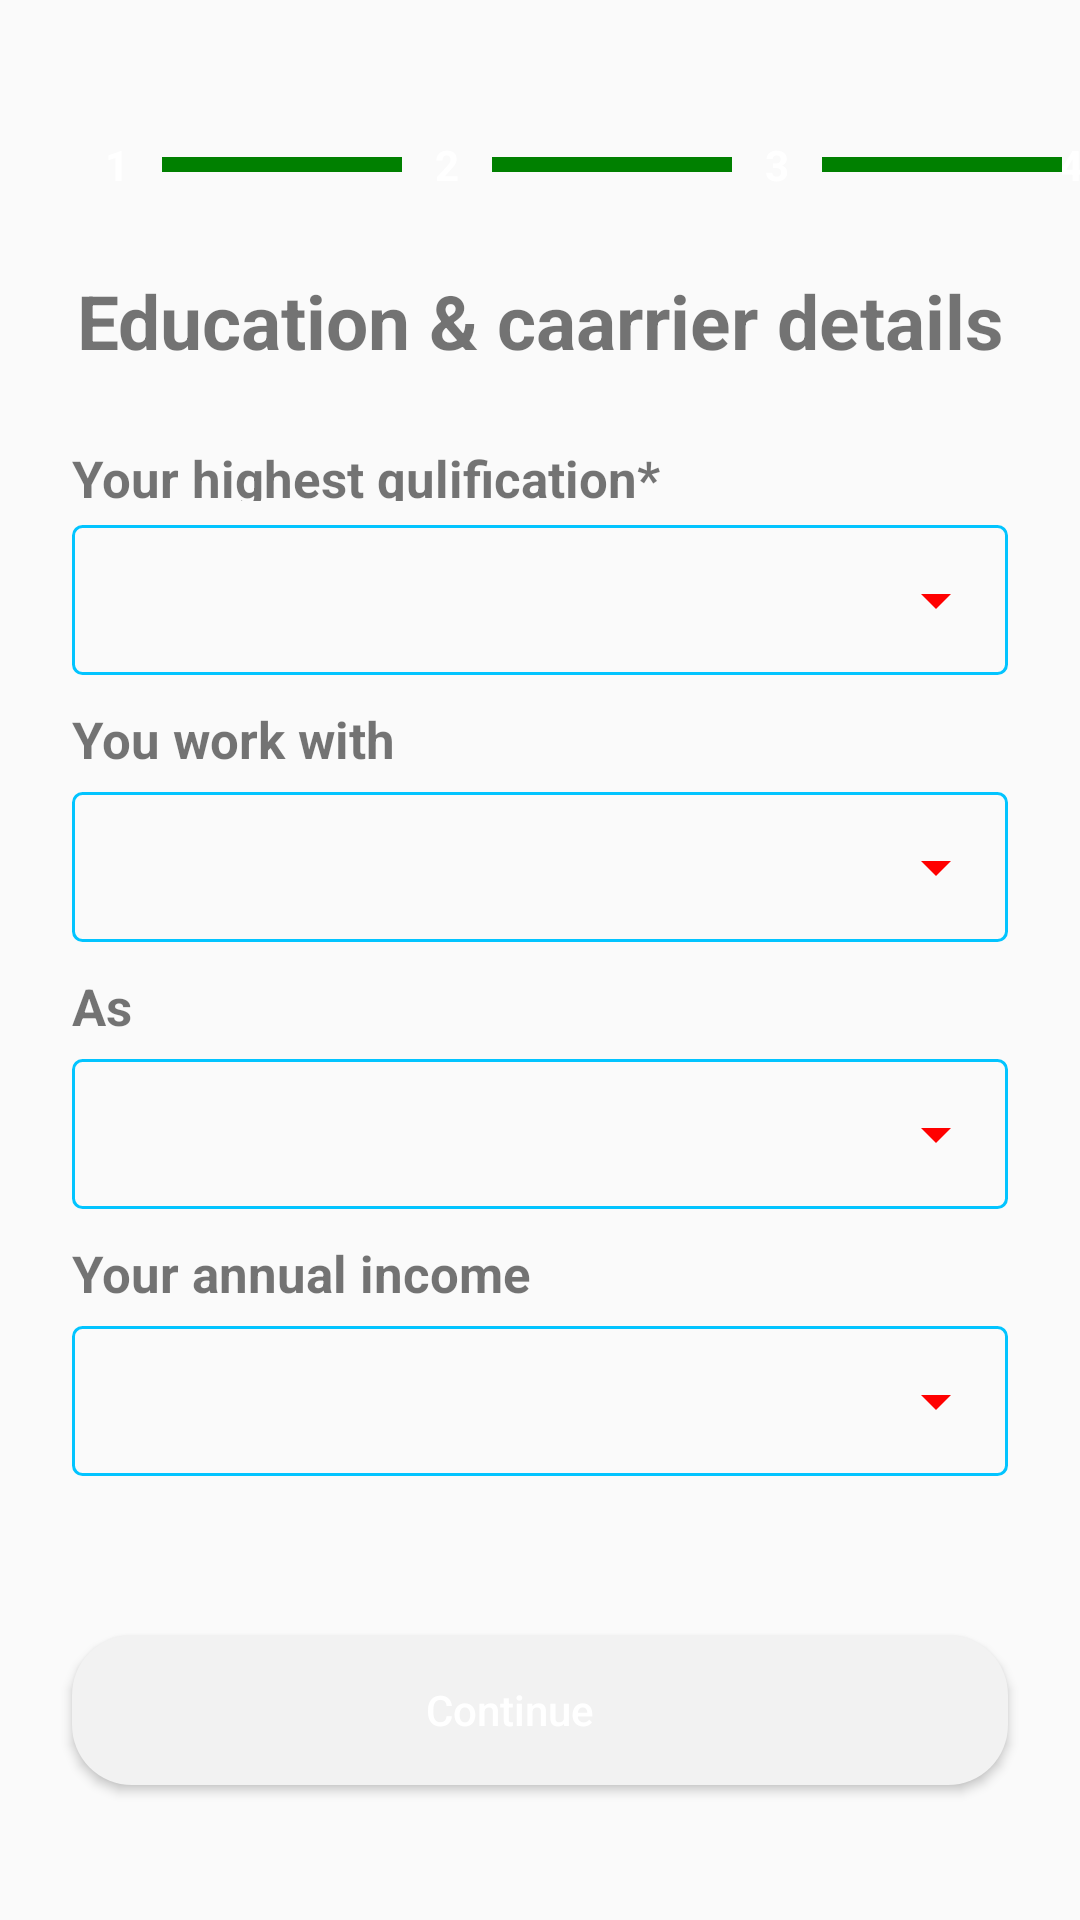

Reconstruct the res/layout file that produces this screen, plus the resources it refers to.
<!-- AndroidManifest.xml: application theme Theme.AppCompat.Light.NoActionBar -->
<!-- res/layout/activity_from_step_four.xml -->
<?xml version="1.0" encoding="utf-8"?>
<RelativeLayout xmlns:android="http://schemas.android.com/apk/res/android"
    xmlns:app="http://schemas.android.com/apk/res-auto"
    xmlns:tools="http://schemas.android.com/tools"
    android:layout_width="match_parent"
    android:layout_height="match_parent">



    <RelativeLayout
        android:id="@+id/step_status"
        android:layout_width="match_parent"
        android:layout_height="wrap_content"
        android:layout_marginTop="40dp">

        <TextView
            android:id="@+id/id1"
            android:layout_width="30dp"
            android:layout_height="30dp"
            android:layout_centerVertical="true"
            android:layout_marginLeft="24dp"
            android:background="@drawable/cicle_green_shape"
            android:gravity="center"
            android:text="1"
            android:textColor="@color/white"
            android:textStyle="bold" />

        <View
            android:id="@+id/view1"
            android:layout_width="80dp"
            android:layout_height="5dp"
            android:layout_centerVertical="true"
            android:layout_toRightOf="@+id/id1"
            android:background="#008000"></View>

        <TextView
            android:id="@+id/id2"
            android:layout_width="30dp"
            android:layout_height="30dp"
            android:layout_centerVertical="true"
            android:layout_toRightOf="@+id/view1"
            android:background="@drawable/cicle_green_shape"
            android:gravity="center"
            android:text="2"
            android:textColor="@color/white"
            android:textStyle="bold">

        </TextView>

        <View
            android:id="@+id/view2"
            android:layout_width="80dp"
            android:layout_height="5dp"
            android:layout_centerVertical="true"
            android:layout_toRightOf="@+id/id2"
            android:background="#008000"></View>

        <TextView
            android:id="@+id/id3"
            android:layout_width="30dp"
            android:layout_height="30dp"
            android:layout_centerVertical="true"
            android:layout_toRightOf="@+id/view2"
            android:background="@drawable/cicle_green_shape"
            android:gravity="center"
            android:text="3"
            android:textColor="@color/white"
            android:textStyle="bold">

        </TextView>

        <View
            android:id="@+id/view3"
            android:layout_width="80dp"
            android:layout_height="5dp"
            android:layout_centerVertical="true"
            android:layout_toRightOf="@+id/id3"
            android:background="#008000"></View>

        <TextView
            android:id="@+id/id4"
            android:layout_width="30dp"
            android:layout_height="30dp"
            android:layout_centerVertical="true"
            android:layout_toRightOf="@+id/view3"
            android:background="@drawable/cicle_green_shape"
            android:gravity="center"
            android:text="4"
            android:textColor="@color/white"
            android:textStyle="bold">

        </TextView>

    </RelativeLayout>

    <TextView
        android:id="@+id/education"
        android:layout_width="match_parent"
        android:layout_height="wrap_content"
        android:layout_marginTop="20dp"
        android:gravity="center"
        android:layout_below="@+id/step_status"
        android:text="Education &amp; caarrier details"
        android:textSize="25dp"
        android:textStyle="bold">
    </TextView>


    <RelativeLayout
        android:layout_width="match_parent"
        android:layout_height="wrap_content"
        android:layout_centerVertical="true">

        <TextView
            android:id="@+id/qulification"
            android:layout_width="match_parent"
            android:layout_height="19dp"

            android:layout_marginLeft="24dp"
            android:text="Your highest qulification*"
            android:textSize="17sp"
            android:textStyle="bold">

        </TextView>

        <RelativeLayout
            android:id="@+id/qulificatio1"
            android:layout_width="match_parent"
            android:layout_height="50dp"
            android:layout_below="@+id/qulification"
            android:layout_marginLeft="24dp"
            android:layout_marginTop="8dp"
            android:layout_marginRight="24dp"
            android:background="@drawable/spinner_sshape"
            tools:ignore="UselessParent">

            <Spinner
                android:id="@+id/spinner_higher"
                android:layout_width="match_parent"
                android:layout_height="50dp"
                android:backgroundTint="#ff0000"
                android:overlapAnchor="false"
                android:spinnerMode="dropdown" />

        </RelativeLayout>

        <TextView
            android:id="@+id/work"
            android:layout_width="match_parent"
            android:layout_height="19dp"
            android:layout_below="@+id/qulificatio1"
            android:layout_marginLeft="24dp"
            android:layout_marginTop="10dp"
            android:text="You work with"
            android:textSize="17sp"
            android:textStyle="bold"


            />

        <RelativeLayout
            android:id="@id/work1"
            android:layout_width="match_parent"
            android:layout_height="50dp"
            android:layout_below="@+id/work"
            android:layout_marginLeft="24dp"
            android:layout_marginTop="10dp"
            android:layout_marginRight="24dp"
            android:background="@drawable/spinner_sshape"
            tools:ignore="UselessParent">

            <Spinner
                android:id="@+id/spinner_work"
                android:layout_width="match_parent"
                android:layout_height="50dp"
                android:backgroundTint="#ff0000"
                android:overlapAnchor="false"
                android:spinnerMode="dropdown" />

        </RelativeLayout>


        <TextView
            android:id="@+id/as"
            android:layout_width="match_parent"
            android:layout_height="19dp"
            android:layout_below="@+id/work1"
            android:layout_marginLeft="24dp"
            android:layout_marginTop="10dp"
            android:text="As"
            android:textSize="17sp"
            android:textStyle="bold"


            />

        <RelativeLayout
            android:id="@id/as1"
            android:layout_width="match_parent"
            android:layout_height="50dp"
            android:layout_below="@+id/as"
            android:layout_marginLeft="24dp"
            android:layout_marginTop="10dp"
            android:layout_marginRight="24dp"
            android:background="@drawable/spinner_sshape"
            tools:ignore="UselessParent">

            <Spinner
                android:id="@+id/spinner_as"
                android:layout_width="match_parent"
                android:layout_height="50dp"
                android:backgroundTint="#ff0000"
                android:overlapAnchor="false"
                android:spinnerMode="dropdown" />

        </RelativeLayout>


        <TextView
            android:id="@+id/income"
            android:layout_width="match_parent"
            android:layout_height="19dp"
            android:layout_below="@+id/as1"
            android:layout_marginLeft="24dp"
            android:layout_marginTop="10dp"
            android:text="Your annual income"
            android:textSize="17sp"
            android:textStyle="bold" />

        <RelativeLayout
            android:id="@+id/income1"
            android:layout_width="match_parent"
            android:layout_height="50dp"
            android:layout_below="@+id/income"
            android:layout_marginLeft="24dp"
            android:layout_marginTop="10dp"
            android:layout_marginRight="24dp"
            android:background="@drawable/spinner_sshape"
            tools:ignore="UselessParent">

            <Spinner
                android:id="@+id/spinner_income"
                android:layout_width="match_parent"
                android:layout_height="50dp"
                android:backgroundTint="#ff0000"
                android:overlapAnchor="false"
                android:spinnerMode="dropdown" />

        </RelativeLayout>


    </RelativeLayout>

    <Button
        android:id="@+id/final_Btn"
        android:layout_width="match_parent"
        android:layout_height="50dp"
        android:layout_alignParentBottom="true"
        android:layout_centerHorizontal="true"
        android:layout_marginLeft="24dp"
        android:layout_marginTop="100dp"
        android:layout_marginRight="24dp"
        android:layout_marginBottom="45dp"
        android:background="@drawable/btn_shape"
        android:paddingRight="20dp"
        android:text="Continue"
        android:textAllCaps="false"
        android:textColor="#ffffff"></Button>








    </RelativeLayout>
<!-- resources referenced by this layout -->
<resources>
  <color name="white">#FFFFFFFF</color>
  <!-- drawable btn_shape (drawable) -->
  <?xml version="1.0" encoding="utf-8"?>
  <shape
      xmlns:android="http://schemas.android.com/apk/res/android"
      android:shape="rectangle">
  
      <corners
          android:radius="20dp"/>
      <gradient
          android:startColor="#f2f2f2"
          android:endColor="#f2f2f2" />
  </shape>
  <!-- drawable spinner_sshape (drawable) -->
  <shape xmlns:android="http://schemas.android.com/apk/res/android">
      <solid android:color="@android:color/transparent"/>
      <stroke android:width="1dip" android:color="@color/app_color" />
      <corners android:radius="3dip"/>
      <padding android:left="0dip"
          android:top="0dip"
          android:right="0dip"
          android:bottom="0dip" />
  </shape>
  <color name="app_color">#02C4FF</color>
</resources>
